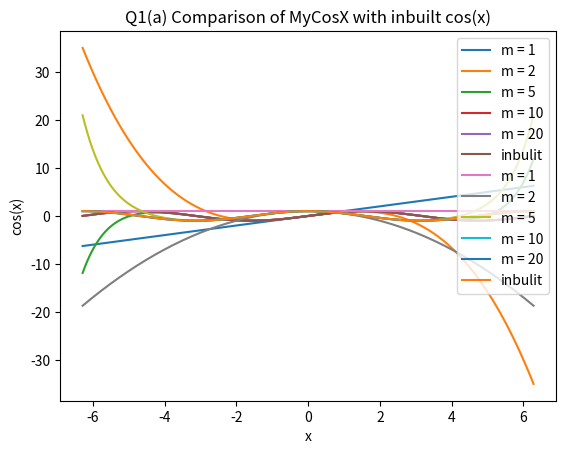
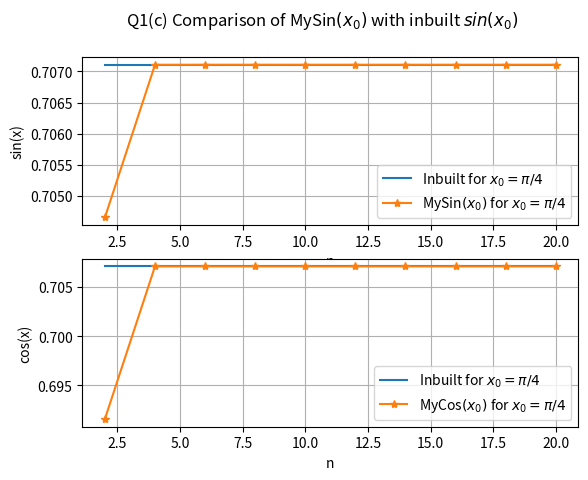

Generate these figures, in order, with matplotlib: (Note: this script raises an exception after producing the figures.)
import math
import numpy as np
import matplotlib.pyplot as plt
import pandas as pd

def MySinSeries(x,n):
    list=[]
    for y in x:
        sin=0
        for i in range(n):
             sin+=(-1)**i*y**((2*i)+1)/math.factorial((2*i)+1)
        list.append(sin)
    return list

def MyCosSeries(x,n):
    list=[]
    for y in x:
        cos=0
        for i in range(n):
            cos+=(-1)**i*y**(2*i)/math.factorial(2*i)      
        list.append(cos)
    return list


#Q1(a)      
x=np.linspace(-2*np.pi,2*np.pi,200)
m=[1,2,5,10,20] 
sin_list=[]
cos_list=[]
for n in m:
    sin_list.append(MySinSeries(x,n))
    cos_list.append(MyCosSeries(x,n))

#Q1(a) Creating sin and cos inbuilt arrays for comparison  
sin_in=np.sin(x)
cos_in=np.cos(x)  

#Q1(b) & (c) for both sin(x) and cos(x)    
x0=[np.pi/4]
s=np.arange(2,22,2)
y0_sin=[]
y0_cos=[]
for n in s:
    y0_sin.append(MySinSeries(x0,n))
    y0_cos.append(MyCosSeries(x0,n))

#Q1(b) & (c) Creating sin and cos inbuilt arrays for comparison  
sin_inbuilt=np.array([np.sin(x0)]*len(s))
cos_inbuilt=np.array([np.cos(x0)]*len(s))    

plt.plot(x,sin_list[0], label = "m = 1")
plt.plot(x,sin_list[1], label = "m = 2")
plt.plot(x,sin_list[2], label = "m = 5")
plt.plot(x,sin_list[3], label = "m = 10")
plt.plot(x,sin_list[4], label = "m = 20")
plt.plot(x,sin_in, label="inbulit")
plt.xlabel("x")
plt.ylabel("sin(x)")
plt.title("Q1(a) Comparison of MySinX with inbuilt sin(x)")
plt.legend(loc='upper right')
plt.grid()
plt.show()

plt.plot(x,cos_list[0], label = "m = 1")
plt.plot(x,cos_list[1], label = "m = 2")
plt.plot(x,cos_list[2], label = "m = 5")
plt.plot(x,cos_list[3], label = "m = 10")
plt.plot(x,cos_list[4], label = "m = 20")
plt.plot(x,cos_in, label="inbulit")
plt.xlabel("x")
plt.ylabel("cos(x)")
plt.title("Q1(a) Comparison of MyCosX with inbuilt cos(x)")
plt.legend(loc='upper right')
plt.grid()
plt.show()

fig, (ax1, ax2) = plt.subplots(2)
ax1.plot(s,sin_inbuilt,label="Inbuilt for $x_0 = \pi/4$")
ax1.plot(s,y0_sin,marker="*", label="MySin$(x_0)$ for $x_0 = \pi/4$")
ax1.set(xlabel="n",ylabel="sin(x)")
ax1.legend()
ax1.grid()
ax2.plot(s,cos_inbuilt,label="Inbuilt for $x_0 = \pi/4$")
ax2.plot(s,y0_cos,marker="*", label="MyCos$(x_0)$ for $x_0 = \pi/4$")
ax2.set(xlabel="n",ylabel="cos(x)")
ax2.legend()
ax2.grid()
fig.suptitle("Q1(c) Comparison of MySin$(x_0)$ with inbuilt $sin(x_0)$",)
plt.show()

def mfun(x,tol):
    e=0
    n=0
    lis=[]
    while True:
        e=e+(-1)**n*x**((2*n)+1)/math.factorial((2*n)+1)
        lis.append(e)
        n+=1
        if len(lis)>=2:
            err = abs((lis[-1]-lis[-2])/lis[-2])
            if err <= tol:
                break
    return e,n

def mysin(x_a):
    sigd=float(input("Enter the no of significant digits :"))
    tol = 10**-(sigd)
    r_a=[];n_a=[]
    for x in x_a:
        h=mfun(x,tol)
        r_a.append(h[0]);n_a.append(h[1])
    return r_a,n_a

x=np.linspace(1,np.pi,8)
sin_in=np.sin(x)
d=mysin(x)
data={"x":x,"sin(x)_calc":d[0],"n":d[1],"sin(x)_inbuilt":sin_in}
print(pd.DataFrame(data))
x=np.linspace(1,np.pi,8)
sin_in=np.sin(x)
plt.plot(x,d[0],label="calculated",marker="o")
plt.plot(x,sin_in,label="inbuilt")
plt.xlabel("x")
plt.ylabel("sin x")
plt.title("Q2 Graph for sin(x) using tolerance")
plt.legend()
plt.grid()
plt.show()
